The GitHub repository SantiagoAviles/Rice-Proyect contains a labelled image folder "rice_dataset_augmented" with 4 categories: broken, chalky, stained, whole. Examples follow, each with its label.

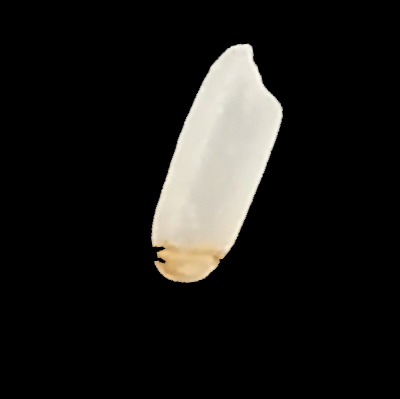
Label: stained

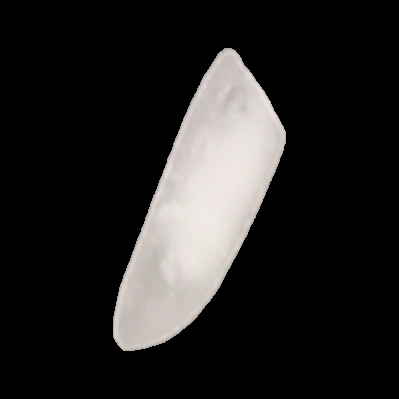
Label: chalky

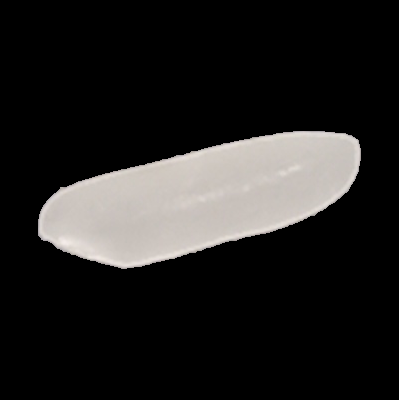
Label: whole

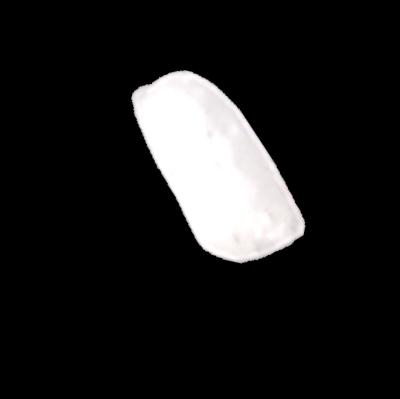
Label: broken

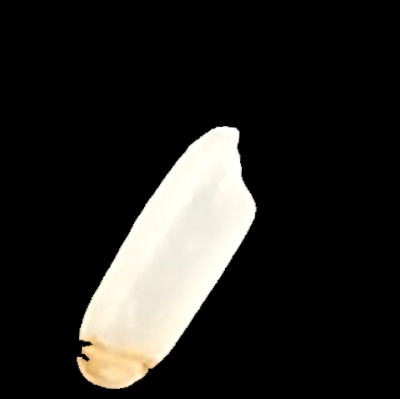
Label: stained

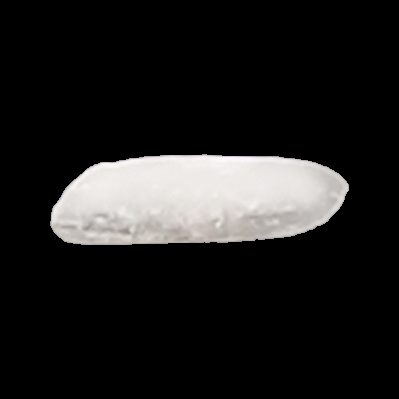
Label: chalky
